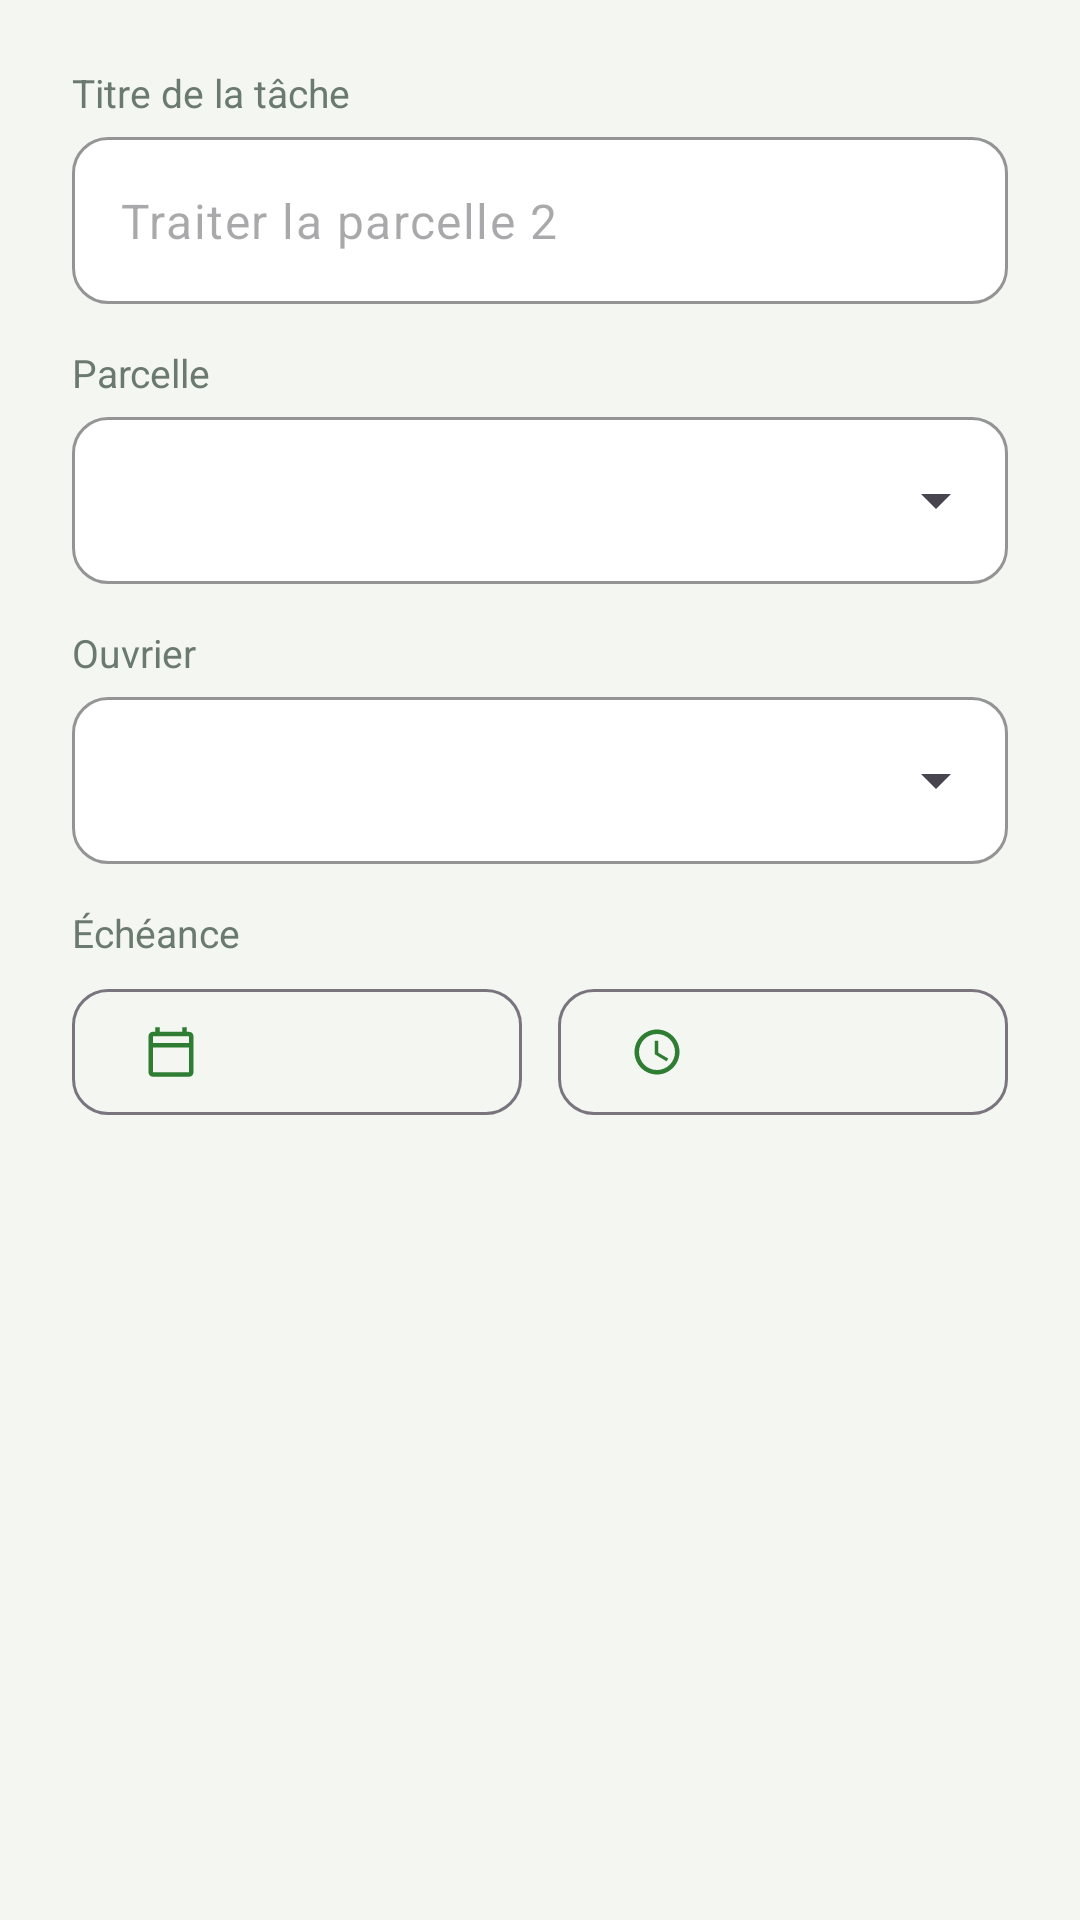

Layout XML and referenced resources for this Android screen:
<!-- AndroidManifest.xml: application theme Theme.AgriSmart -->
<!-- res/layout/dialog_task.xml -->
<?xml version="1.0" encoding="utf-8"?>
<ScrollView xmlns:android="http://schemas.android.com/apk/res/android"
    xmlns:app="http://schemas.android.com/apk/res-auto"
    android:layout_width="match_parent"
    android:layout_height="wrap_content">

    <LinearLayout
        android:layout_width="match_parent"
        android:layout_height="wrap_content"
        android:orientation="vertical"
        android:paddingHorizontal="24dp"
        android:paddingTop="8dp">

        <TextView
            style="@style/AgriSmart.Label"
            android:text="@string/tasks_label_title" />

        <com.google.android.material.textfield.TextInputLayout
            android:id="@+id/tilTitle"
            style="@style/Widget.AgriSmart.TextInput"
            android:layout_width="match_parent"
            android:layout_height="wrap_content">

            <com.google.android.material.textfield.TextInputEditText
                android:id="@+id/etTitle"
                android:layout_width="match_parent"
                android:layout_height="wrap_content"
                android:hint="@string/tasks_hint_title"
                android:inputType="textCapSentences" />
        </com.google.android.material.textfield.TextInputLayout>

        <TextView
            style="@style/AgriSmart.Label"
            android:text="@string/label_parcel" />

        <com.google.android.material.textfield.TextInputLayout
            android:id="@+id/tilParcel"
            style="@style/Widget.AgriSmart.Dropdown"
            android:layout_width="match_parent"
            android:layout_height="wrap_content">

            <com.google.android.material.textfield.MaterialAutoCompleteTextView
                android:id="@+id/dropParcel"
                android:layout_width="match_parent"
                android:layout_height="wrap_content"
                android:inputType="none" />
        </com.google.android.material.textfield.TextInputLayout>

        <TextView
            style="@style/AgriSmart.Label"
            android:text="@string/tasks_label_worker" />

        <com.google.android.material.textfield.TextInputLayout
            android:id="@+id/tilWorker"
            style="@style/Widget.AgriSmart.Dropdown"
            android:layout_width="match_parent"
            android:layout_height="wrap_content">

            <com.google.android.material.textfield.MaterialAutoCompleteTextView
                android:id="@+id/dropWorker"
                android:layout_width="match_parent"
                android:layout_height="wrap_content"
                android:inputType="none" />
        </com.google.android.material.textfield.TextInputLayout>

        <TextView
            style="@style/AgriSmart.Label"
            android:text="@string/tasks_label_due" />

        <LinearLayout
            android:layout_width="match_parent"
            android:layout_height="wrap_content"
            android:orientation="horizontal">

            <com.google.android.material.button.MaterialButton
                android:id="@+id/btnDate"
                style="@style/Widget.AgriSmart.OutlinedButton"
                android:layout_width="0dp"
                android:layout_height="wrap_content"
                android:layout_marginEnd="6dp"
                android:layout_weight="1"
                app:icon="@drawable/ic_calendar" />

            <com.google.android.material.button.MaterialButton
                android:id="@+id/btnTime"
                style="@style/Widget.AgriSmart.OutlinedButton"
                android:layout_width="0dp"
                android:layout_height="wrap_content"
                android:layout_marginStart="6dp"
                android:layout_weight="1"
                app:icon="@drawable/ic_schedule" />
        </LinearLayout>
    </LinearLayout>
</ScrollView>
<!-- resources referenced by this layout -->
<resources>
  <!-- drawable ic_calendar (drawable) -->
  <vector xmlns:android="http://schemas.android.com/apk/res/android"
      android:width="24dp"
      android:height="24dp"
      android:viewportWidth="24"
      android:viewportHeight="24">
      <path
          android:fillColor="@android:color/black"
          android:pathData="M20 3h-1V1h-2v2H7V1H5v2H4c-1.1 0-2 .9-2 2v16c0 1.1.9 2 2 2h16c1.1 0 2-.9 2-2V5c0-1.1-.9-2-2-2zm0 18H4V10h16v11zm0-13H4V5h16v3z" />
  </vector>
  <!-- drawable ic_schedule (drawable) -->
  <vector xmlns:android="http://schemas.android.com/apk/res/android"
      android:width="24dp"
      android:height="24dp"
      android:viewportWidth="24"
      android:viewportHeight="24">
      <path
          android:fillColor="@android:color/black"
          android:pathData="M11.99 2C6.47 2 2 6.48 2 12s4.47 10 9.99 10C17.52 22 22 17.52 22 12S17.52 2 11.99 2zM12 20c-4.42 0-8-3.58-8-8s3.58-8 8-8 8 3.58 8 8-3.58 8-8 8zm.5-13H11v6l5.25 3.15.75-1.23-4.5-2.67z" />
  </vector>
  <string name="label_parcel">Parcelle</string>
  <string name="tasks_hint_title">Traiter la parcelle 2</string>
  <string name="tasks_label_due">Échéance</string>
  <string name="tasks_label_title">Titre de la tâche</string>
  <string name="tasks_label_worker">Ouvrier</string>
  <style name="AgriSmart.Label">
          <item name="android:layout_width">wrap_content</item>
          <item name="android:layout_height">wrap_content</item>
          <item name="android:layout_marginTop">14dp</item>
          <item name="android:layout_marginBottom">6dp</item>
          <item name="android:textColor">@color/text_secondary</item>
          <item name="android:textSize">13sp</item>
      </style>
  <style name="Widget.AgriSmart.Dropdown" parent="Widget.Material3.TextInputLayout.OutlinedBox.ExposedDropdownMenu">
          <item name="boxBackgroundColor">@color/white</item>
          <item name="boxStrokeColor">@color/green_primary</item>
          <item name="boxCornerRadiusTopStart">12dp</item>
          <item name="boxCornerRadiusTopEnd">12dp</item>
          <item name="boxCornerRadiusBottomStart">12dp</item>
          <item name="boxCornerRadiusBottomEnd">12dp</item>
          <item name="hintEnabled">false</item>
      </style>
  <style name="Widget.AgriSmart.OutlinedButton" parent="Widget.Material3.Button.OutlinedButton">
          <item name="android:minHeight">50dp</item>
          <item name="android:textAllCaps">false</item>
          <item name="android:textStyle">bold</item>
          <item name="cornerRadius">12dp</item>
      </style>
  <style name="Widget.AgriSmart.TextInput" parent="Widget.Material3.TextInputLayout.OutlinedBox">
          <item name="boxBackgroundColor">@color/white</item>
          <item name="boxStrokeColor">@color/green_primary</item>
          <item name="boxCornerRadiusTopStart">12dp</item>
          <item name="boxCornerRadiusTopEnd">12dp</item>
          <item name="boxCornerRadiusBottomStart">12dp</item>
          <item name="boxCornerRadiusBottomEnd">12dp</item>
          <item name="startIconTint">@color/text_secondary</item>
          <item name="hintEnabled">false</item>
      </style>
  <color name="text_secondary">#6B7A6E</color>
  <color name="white">#FFFFFF</color>
  <color name="green_primary">#2E7D32</color>
  <color name="green_soft">#E8F5E9</color>
  <color name="green_dark">#1B5E20</color>
  <color name="green_light">#43A047</color>
  <color name="text_primary">#1C2B1E</color>
  <color name="bg">#F4F6F1</color>
</resources>
